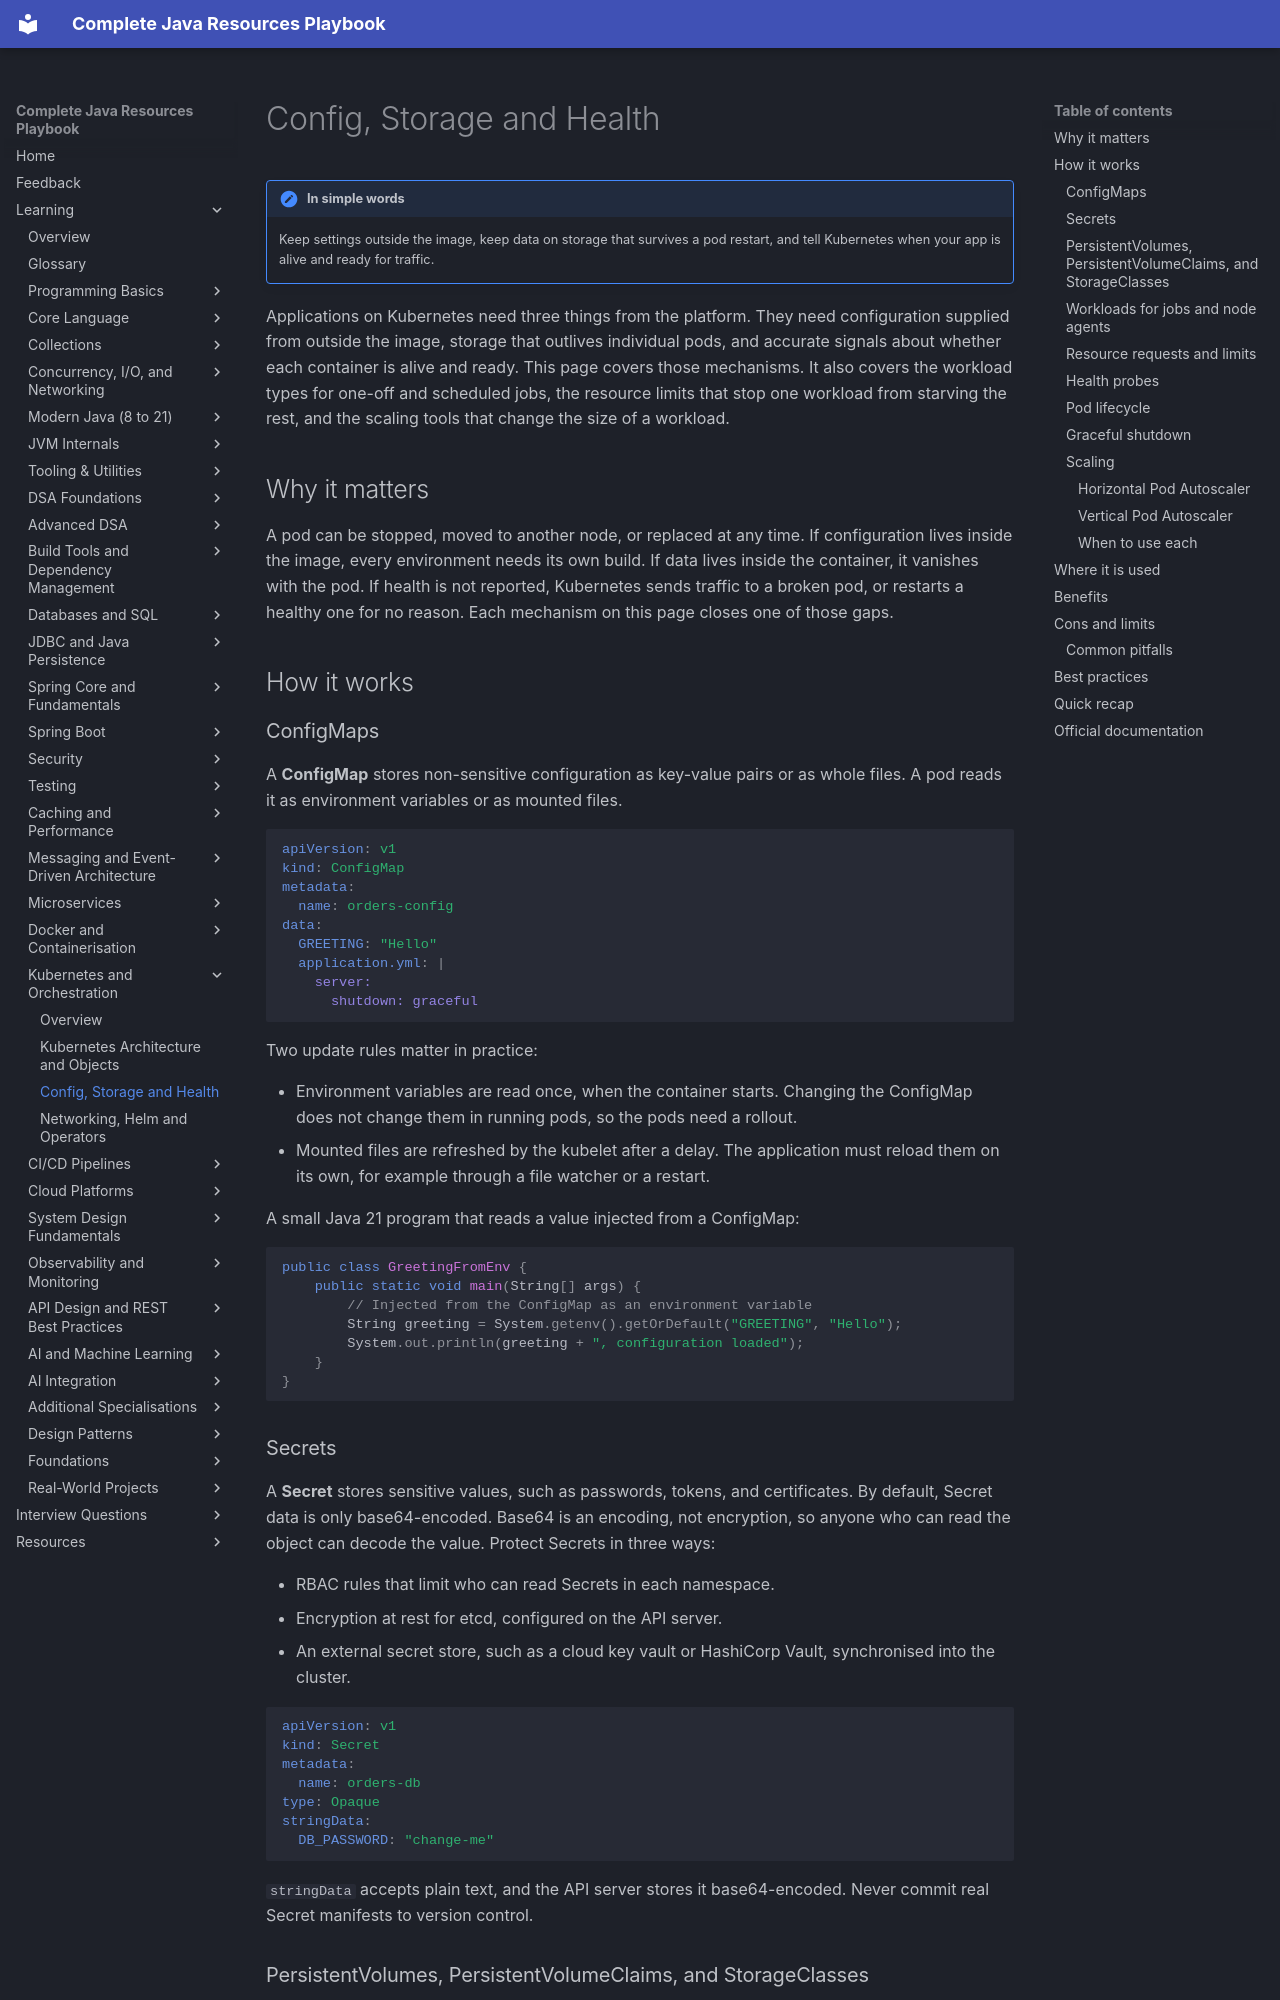

repository: AthiraMohan14/Complete-Java-Resource-PlayBook · page: learning/16-kubernetes/config-storage-health/index.html · generator: mkdocs

# Config, Storage and Health

!!! note "In simple words"
    Keep settings outside the image, keep data on storage that survives a pod restart, and tell Kubernetes when your app is alive and ready for traffic.

Applications on Kubernetes need three things from the platform. They need configuration supplied from outside the image, storage that outlives individual pods, and accurate signals about whether each container is alive and ready. This page covers those mechanisms. It also covers the workload types for one-off and scheduled jobs, the resource limits that stop one workload from starving the rest, and the scaling tools that change the size of a workload.

## Why it matters

A pod can be stopped, moved to another node, or replaced at any time. If configuration lives inside the image, every environment needs its own build. If data lives inside the container, it vanishes with the pod. If health is not reported, Kubernetes sends traffic to a broken pod, or restarts a healthy one for no reason. Each mechanism on this page closes one of those gaps.

## How it works

### ConfigMaps

A **ConfigMap** stores non-sensitive configuration as key-value pairs or as whole files. A pod reads it as environment variables or as mounted files.

```yaml
apiVersion: v1
kind: ConfigMap
metadata:
  name: orders-config
data:
  GREETING: "Hello"
  application.yml: |
    server:
      shutdown: graceful
```

Two update rules matter in practice:

- Environment variables are read once, when the container starts. Changing the ConfigMap does not change them in running pods, so the pods need a rollout.
- Mounted files are refreshed by the kubelet after a delay. The application must reload them on its own, for example through a file watcher or a restart.

A small Java 21 program that reads a value injected from a ConfigMap:

```java
public class GreetingFromEnv {
    public static void main(String[] args) {
        // Injected from the ConfigMap as an environment variable
        String greeting = System.getenv().getOrDefault("GREETING", "Hello");
        System.out.println(greeting + ", configuration loaded");
    }
}
```

### Secrets

A **Secret** stores sensitive values, such as passwords, tokens, and certificates. By default, Secret data is only base64-encoded. Base64 is an encoding, not encryption, so anyone who can read the object can decode the value. Protect Secrets in three ways:

- RBAC rules that limit who can read Secrets in each namespace.
- Encryption at rest for etcd, configured on the API server.
- An external secret store, such as a cloud key vault or HashiCorp Vault, synchronised into the cluster.

```yaml
apiVersion: v1
kind: Secret
metadata:
  name: orders-db
type: Opaque
stringData:
  DB_PASSWORD: "change-me"
```

`stringData` accepts plain text, and the API server stores it base64-encoded. Never commit real Secret manifests to version control.
